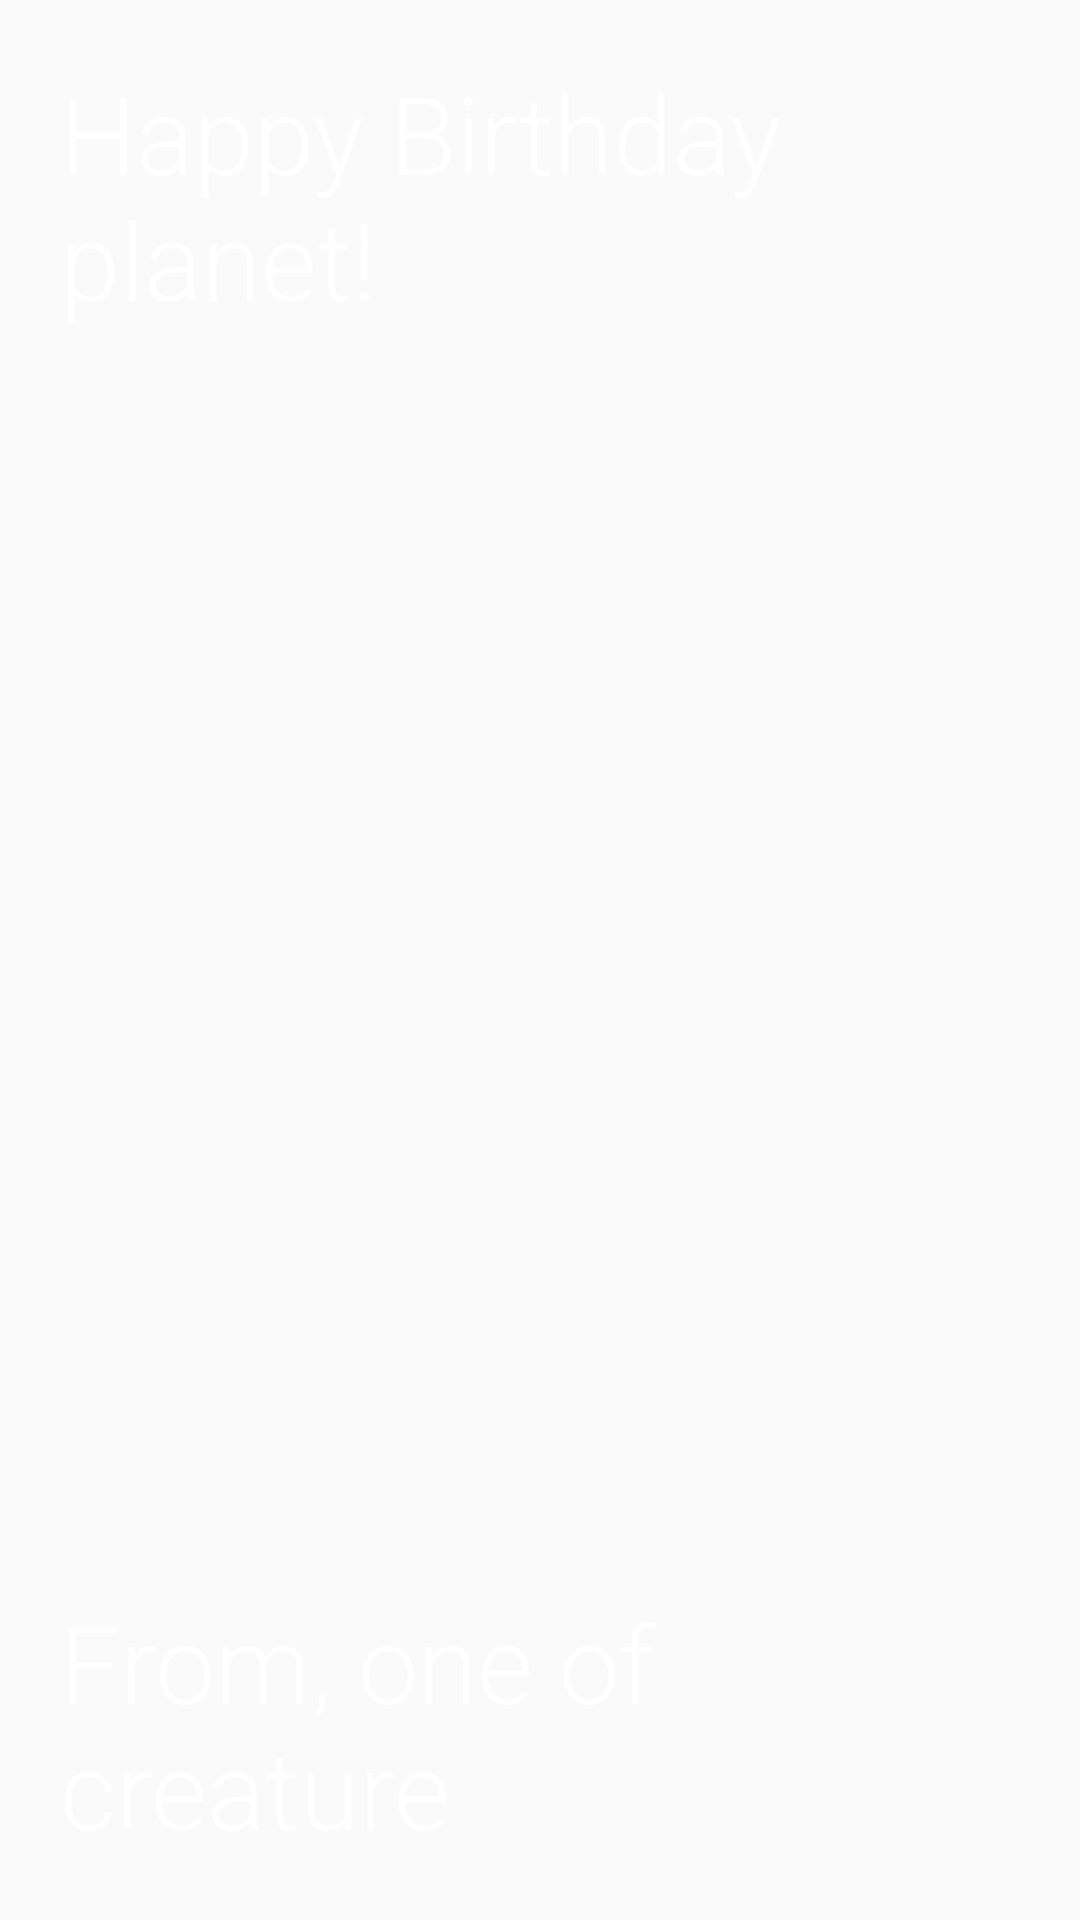

The Android layout XML behind this screen, and the referenced resources:
<!-- AndroidManifest.xml: application theme AppTheme -->
<!-- res/layout/activity_main.xml -->
<?xml version="1.0" encoding="utf-8"?>
<RelativeLayout xmlns:android="http://schemas.android.com/apk/res/android"
    xmlns:tools="http://schemas.android.com/tools"
    android:layout_width="match_parent"
    android:layout_height="match_parent"
    tools:context="com.example.eiko.justjava.MainActivity">
    <ImageView
        android:layout_width="match_parent"
        android:layout_height="match_parent"
        android:id="@+id/image"
        android:scaleType="centerCrop"/>
    <TextView
        android:layout_width="wrap_content"
        android:layout_height="wrap_content"
        android:text="Happy Birthday planet!"
        android:textSize="36sp"
        android:fontFamily="sans-serif-light"
        android:textColor="@android:color/white"
        android:padding="20dp"
        android:id="@+id/happybirthday"/>
    <TextView
        android:layout_width="wrap_content"
        android:layout_height="wrap_content"
        android:text="From, one of creature"
        android:textSize="36sp"
        android:fontFamily="sans-serif-light"
        android:textColor="@android:color/white"
        android:id="@+id/from"
        android:layout_alignParentBottom="true"
        android:layout_alignParentRight="true"
        android:padding="20dp"/>
</RelativeLayout>
<!-- resources referenced by this layout -->
<resources>
  <style name="AppTheme" parent="Theme.AppCompat.Light.DarkActionBar">
          
          <item name="colorPrimary">#795548</item>
          <item name="colorPrimaryDark">#795548</item>
          <item name="colorAccent">@color/colorAccent</item>
      </style>
  <!-- not gathered from this repository: default colours our renderer supplied (Android Studio template values) -->
  <color name="colorAccent">#FF03DAC5</color>
</resources>
